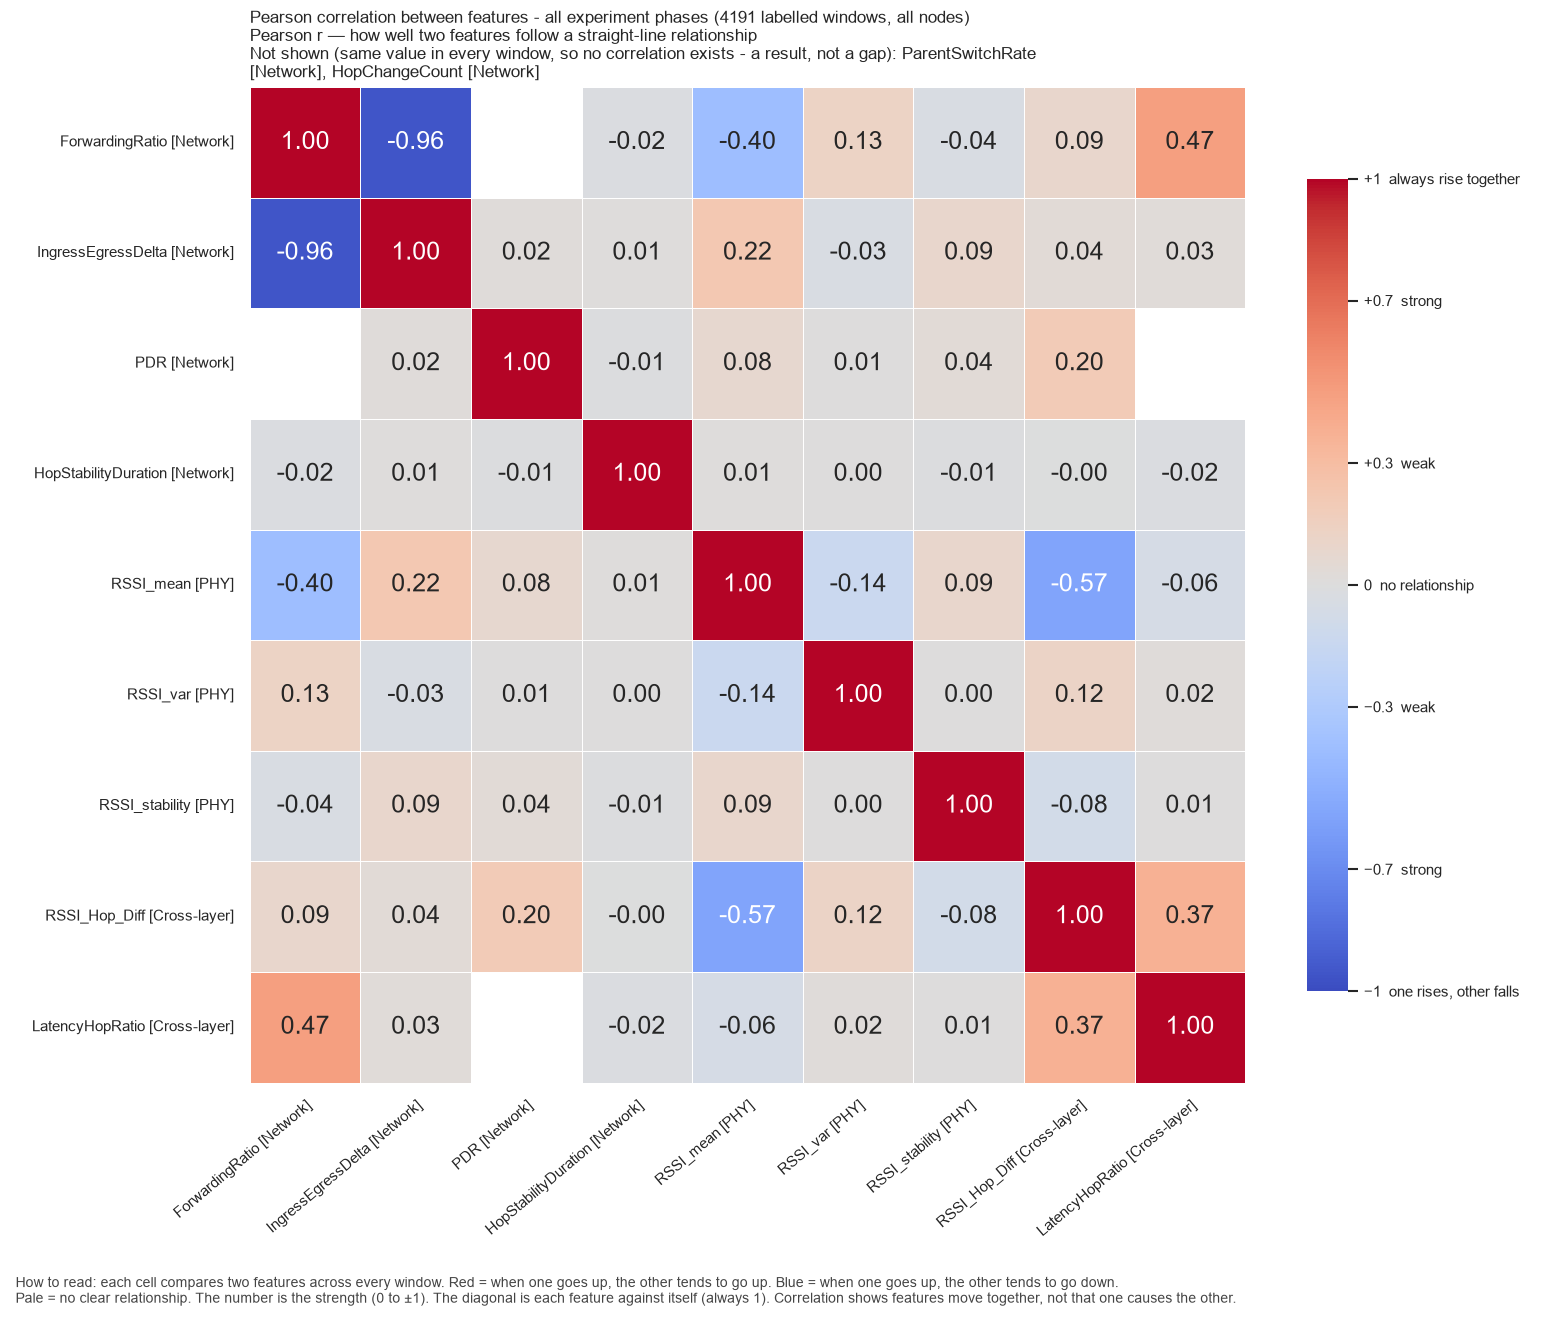

The data file committed next to this chart (first rows):
, ForwardingRatio, IngressEgressDelta, PDR, HopStabilityDuration, RSSI_mean, RSSI_var, RSSI_stability, RSSI_Hop_Diff, LatencyHopRatio
ForwardingRatio, 1.0, -0.9586, , -0.01733, -0.4035, 0.1262, -0.03629, 0.08677, 0.4712
IngressEgressDelta, -0.9586, 1.0, 0.01917, 0.009875, 0.2219, -0.0325, 0.09119, 0.03892, 0.02807
PDR, , 0.01917, 1.0, -0.01498, 0.0753, 0.007288, 0.03617, 0.1988, 
HopStabilityDuration, -0.01733, 0.009875, -0.01498, 1.0, 0.01096, 0.002544, -0.008769, -0.001662, -0.01776
RSSI_mean, -0.4035, 0.2219, 0.0753, 0.01096, 1.0, -0.1406, 0.08668, -0.5693, -0.06223
RSSI_var, 0.1262, -0.0325, 0.007288, 0.002544, -0.1406, 1.0, 0.0006446, 0.1243, 0.01623
RSSI_stability, -0.03629, 0.09119, 0.03617, -0.008769, 0.08668, 0.0006446, 1.0, -0.08339, 0.007138
RSSI_Hop_Diff, 0.08677, 0.03892, 0.1988, -0.001662, -0.5693, 0.1243, -0.08339, 1.0, 0.3682
LatencyHopRatio, 0.4712, 0.02807, , -0.01776, -0.06223, 0.01623, 0.007138, 0.3682, 1.0
